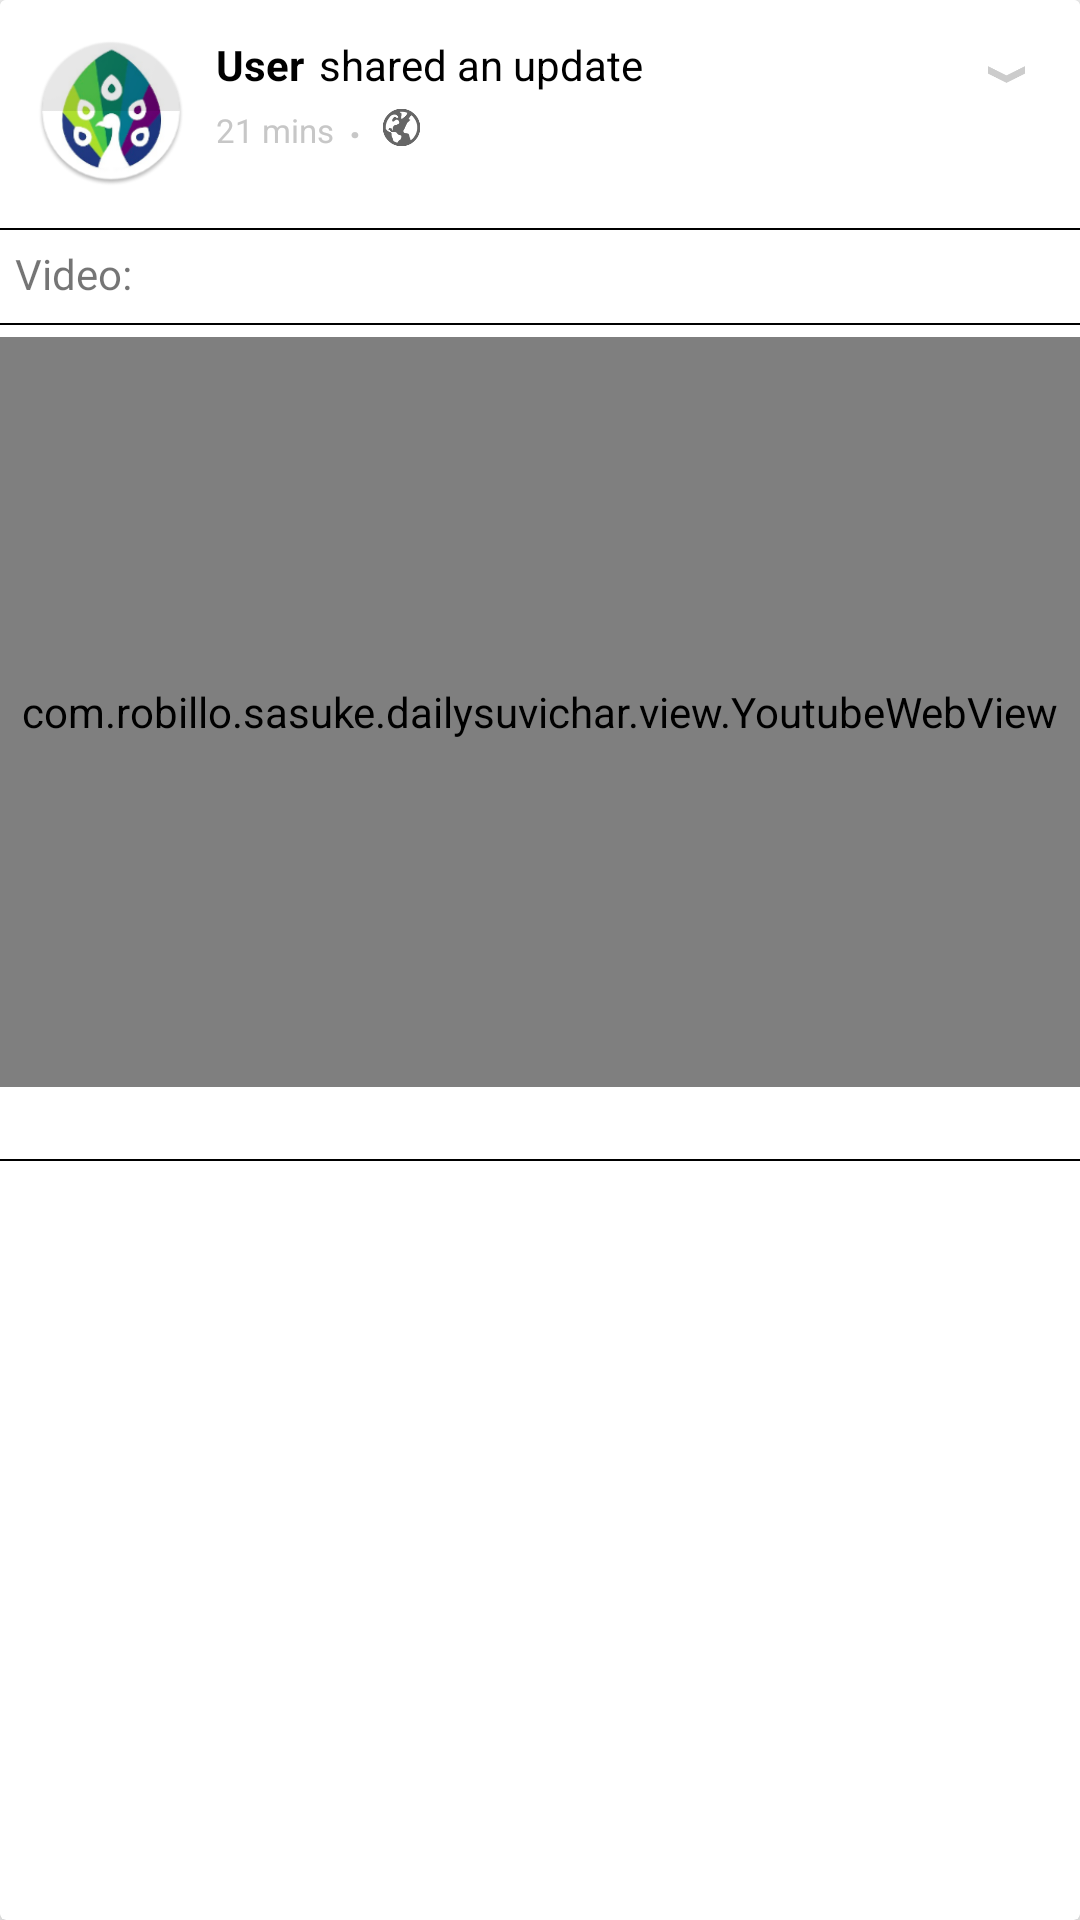

Produce the Android XML layout that renders to this screen, including the resource entries it uses.
<!-- AndroidManifest.xml: application theme AppTheme.NoActionBar -->
<!-- res/layout/cell_video.xml -->
<?xml version="1.0" encoding="utf-8"?>
<android.support.v7.widget.CardView
android:layout_width="match_parent"
android:layout_height="wrap_content"
xmlns:android="http://schemas.android.com/apk/res/android"
xmlns:app="http://schemas.android.com/apk/res-auto"
app:cardElevation="5sp"
android:layout_margin="8sp">

    <LinearLayout xmlns:android="http://schemas.android.com/apk/res/android"
        android:layout_width="match_parent"
        android:layout_height="wrap_content"
        android:layout_marginBottom="16dp"
        android:background="@color/white"
        android:orientation="vertical">

        <LinearLayout
            android:layout_width="match_parent"
            android:layout_height="wrap_content"
            android:padding="12dp">

            <include layout="@layout/notification_header" />
        </LinearLayout>

        <ImageView
            android:layout_width="match_parent"
            android:layout_height="0.5dp"
            android:layout_marginTop="2dp"
            android:background="@color/black" />

        <TextView
            android:layout_width="match_parent"
            android:layout_height="wrap_content"
            android:text="@string/videoo"
            android:padding="5sp"
            android:id="@+id/text"/>

        <ImageView
            android:layout_width="match_parent"
            android:layout_height="0.5dp"
            android:layout_marginTop="2dp"
            android:layout_marginBottom="4sp"
            android:background="@color/black" />

        <com.robillo.sasuke.dailysuvichar.view.YoutubeWebView
            android:id="@+id/webview"
            android:layout_width="match_parent"
            android:layout_height="250dp"
            android:background="@color/black" />

        <LinearLayout
            android:layout_width="match_parent"
            android:layout_height="wrap_content"
            android:padding="12dp">

            
        </LinearLayout>

        <ImageView
            android:layout_width="match_parent"
            android:layout_height="0.5dp"
            android:background="@color/black" />

        <LinearLayout
            android:layout_width="match_parent"
            android:layout_height="wrap_content"
            android:padding="4dp">

            
        </LinearLayout>
    </LinearLayout>

</android.support.v7.widget.CardView>
<!-- res/layout/notification_header.xml (included above) -->
<?xml version="1.0" encoding="utf-8"?>
<RelativeLayout xmlns:android="http://schemas.android.com/apk/res/android"
    android:id="@+id/rv_header"
    android:layout_width="match_parent"
    android:layout_height="wrap_content"
    android:background="@color/white">

    <ImageView
        android:id="@+id/iv_profile_dp"
        android:layout_width="50dp"
        android:layout_height="50dp"
        android:src="@mipmap/ic_launcher" />

    <TextView
        android:id="@+id/tv_user_name"
        android:layout_width="wrap_content"
        android:layout_height="wrap_content"
        android:layout_marginStart="10dp"
        android:layout_toEndOf="@+id/iv_profile_dp"
        android:text="@string/user"
        android:textColor="@color/black"
        android:textSize="@dimen/font_normal"
        android:textStyle="bold" />

    <TextView
        android:layout_width="wrap_content"
        android:layout_height="wrap_content"
        android:layout_marginLeft="5sp"
        android:layout_toEndOf="@+id/tv_user_name"
        android:text="@string/shared_an_update"
        android:textColor="@color/black"
        android:textSize="@dimen/font_normal" />

    <TextView
        android:id="@+id/tv_post_time"
        android:layout_width="wrap_content"
        android:layout_height="wrap_content"
        android:layout_below="@+id/tv_user_name"
        android:layout_marginStart="10dp"
        android:layout_marginTop="5dp"
        android:layout_toEndOf="@+id/iv_profile_dp"
        android:text="@string/_21_mins"
        android:textColor="@color/gray"
        android:textSize="@dimen/font_small" />

    <TextView
        android:layout_width="wrap_content"
        android:layout_height="wrap_content"
        android:layout_below="@+id/tv_user_name"
        android:layout_marginStart="5dp"
        android:layout_toEndOf="@+id/tv_post_time"
        android:text="@string/dot"
        android:textColor="@color/gray"
        android:textStyle="bold" />

    <ImageView
        android:layout_width="15dp"
        android:layout_height="15dp"
        android:layout_below="@+id/tv_user_name"
        android:layout_marginStart="15dp"
        android:layout_marginTop="4dp"
        android:layout_toEndOf="@+id/tv_post_time"
        android:src="@drawable/ic_globe" />

    <ImageView
        android:layout_width="15dp"
        android:layout_height="15dp"
        android:layout_alignParentEnd="true"
        android:layout_marginEnd="5dp"
        android:layout_marginTop="5dp"
        android:src="@drawable/ic_down" />
</RelativeLayout>
<!-- res/layout/cell_like_comment.xml (included above) -->
<?xml version="1.0" encoding="utf-8"?>
<LinearLayout xmlns:android="http://schemas.android.com/apk/res/android"
    android:layout_width="match_parent"
    android:layout_height="match_parent"
    android:orientation="horizontal">

    <TextView
        android:id="@+id/tv_likes"
        android:layout_width="wrap_content"
        android:layout_height="wrap_content"
        android:text="1211 likes"
        android:textColor="@color/gray_dark"
        android:textSize="@dimen/font_small" />

    <TextView
        android:layout_width="wrap_content"
        android:layout_height="wrap_content"
        android:layout_marginLeft="5dp"
        android:text="."
        android:textSize="@dimen/font_normal"
        android:textStyle="bold" />

    <TextView
        android:id="@+id/tv_comments"
        android:layout_width="wrap_content"
        android:layout_height="wrap_content"
        android:layout_marginLeft="5dp"
        android:text="12 comments"
        android:textColor="@color/gray_dark"
        android:textSize="@dimen/font_small" />
</LinearLayout>
<!-- res/layout/button_like_comment.xml (included above) -->
<?xml version="1.0" encoding="utf-8"?>
<LinearLayout xmlns:android="http://schemas.android.com/apk/res/android"
    xmlns:app="http://schemas.android.com/apk/res-auto"
    android:layout_width="match_parent"
    android:layout_height="match_parent"
    android:orientation="horizontal">

    <LinearLayout
        android:layout_width="wrap_content"
        android:layout_height="wrap_content"
        android:layout_marginTop="10dp"
        android:layout_weight="1"
        android:orientation="horizontal"
        android:weightSum="1">

        <com.like.LikeButton
            android:id="@+id/button_like"
            android:layout_width="match_parent"
            android:layout_height="match_parent"
            app:anim_scale_factor="2"
            app:circle_end_color="@color/red"
            app:circle_start_color="@color/red"
            app:dots_primary_color="@color/red"
            app:dots_secondary_color="@color/red"
            app:icon_size="18dp"
            app:icon_type="heart"
            app:is_enabled="true"
            app:like_drawable="@drawable/heart_on"
            app:liked="false"
            app:unlike_drawable="@drawable/heart_off"
            android:layout_weight="2.43" />

    </LinearLayout>

    <LinearLayout
        android:layout_width="wrap_content"
        android:layout_height="wrap_content"
        android:layout_marginTop="17dp"
        android:layout_weight="1">

        <ImageView
            android:layout_width="1dp"
            android:layout_height="30dp"
            android:layout_marginStart="10dp"
            android:background="@color/gray_dark" />
    </LinearLayout>

    <LinearLayout
        android:layout_width="wrap_content"
        android:layout_height="wrap_content"
        android:layout_marginTop="17dp"
        android:layout_weight="1"
        android:orientation="horizontal"
        android:id="@+id/comment">

        <ImageView
            android:layout_width="20dp"
            android:layout_height="20dp"
            android:src="@drawable/ic_comment" />

        <TextView
            android:layout_width="wrap_content"
            android:layout_height="wrap_content"
            android:layout_marginStart="4dp"
            android:text="Comment"
            android:textColor="@color/gray_dark"
            android:textSize="@dimen/font_normal" />

    </LinearLayout>

    <LinearLayout
        android:layout_width="wrap_content"
        android:layout_height="wrap_content"
        android:layout_marginTop="17dp"
        android:layout_weight="1">

        <ImageView
            android:layout_width="1dp"
            android:layout_height="30dp"
            android:layout_marginStart="10dp"
            android:background="@color/gray_dark" />
    </LinearLayout>

    <LinearLayout
        android:layout_width="wrap_content"
        android:layout_height="wrap_content"
        android:layout_marginTop="17dp"
        android:layout_weight="1"
        android:orientation="horizontal">

        <ImageView
            android:layout_width="20dp"
            android:layout_height="20dp"
            android:src="@drawable/ic_share" />

        <TextView
            android:layout_width="wrap_content"
            android:layout_height="wrap_content"
            android:layout_marginStart="4dp"
            android:text="Share"
            android:textColor="@color/gray_dark"
            android:textSize="@dimen/font_normal" />
    </LinearLayout>
</LinearLayout>
<!-- resources referenced by this layout -->
<resources>
  <color name="black">#000000</color>
  <color name="gray">#c7c7c7</color>
  <color name="gray_dark">#747474</color>
  <color name="red">#FF432F</color>
  <color name="white">#ffffff</color>
  <dimen name="font_normal">14sp</dimen>
  <dimen name="font_small">11sp</dimen>
  <!-- drawable ic_comment: png bitmap (drawable, 819 bytes) -->
  <!-- drawable ic_down: png bitmap (drawable, 666 bytes) -->
  <!-- drawable ic_globe: png bitmap (drawable, 2758 bytes) -->
  <!-- drawable ic_share: png bitmap (drawable, 18663 bytes) -->
  <!-- mipmap ic_launcher: png bitmap (mipmap-hdpi, 9268 bytes) -->
  <string name="_21_mins">21 mins</string>
  <string name="dot">.</string>
  <string name="shared_an_update">  shared an update</string>
  <string name="user">User  </string>
  <string name="videoo">Video:</string>
  <style name="AppTheme.NoActionBar">
          <item name="windowActionBar">false</item>
          <item name="windowNoTitle">true</item>
      </style>
</resources>
